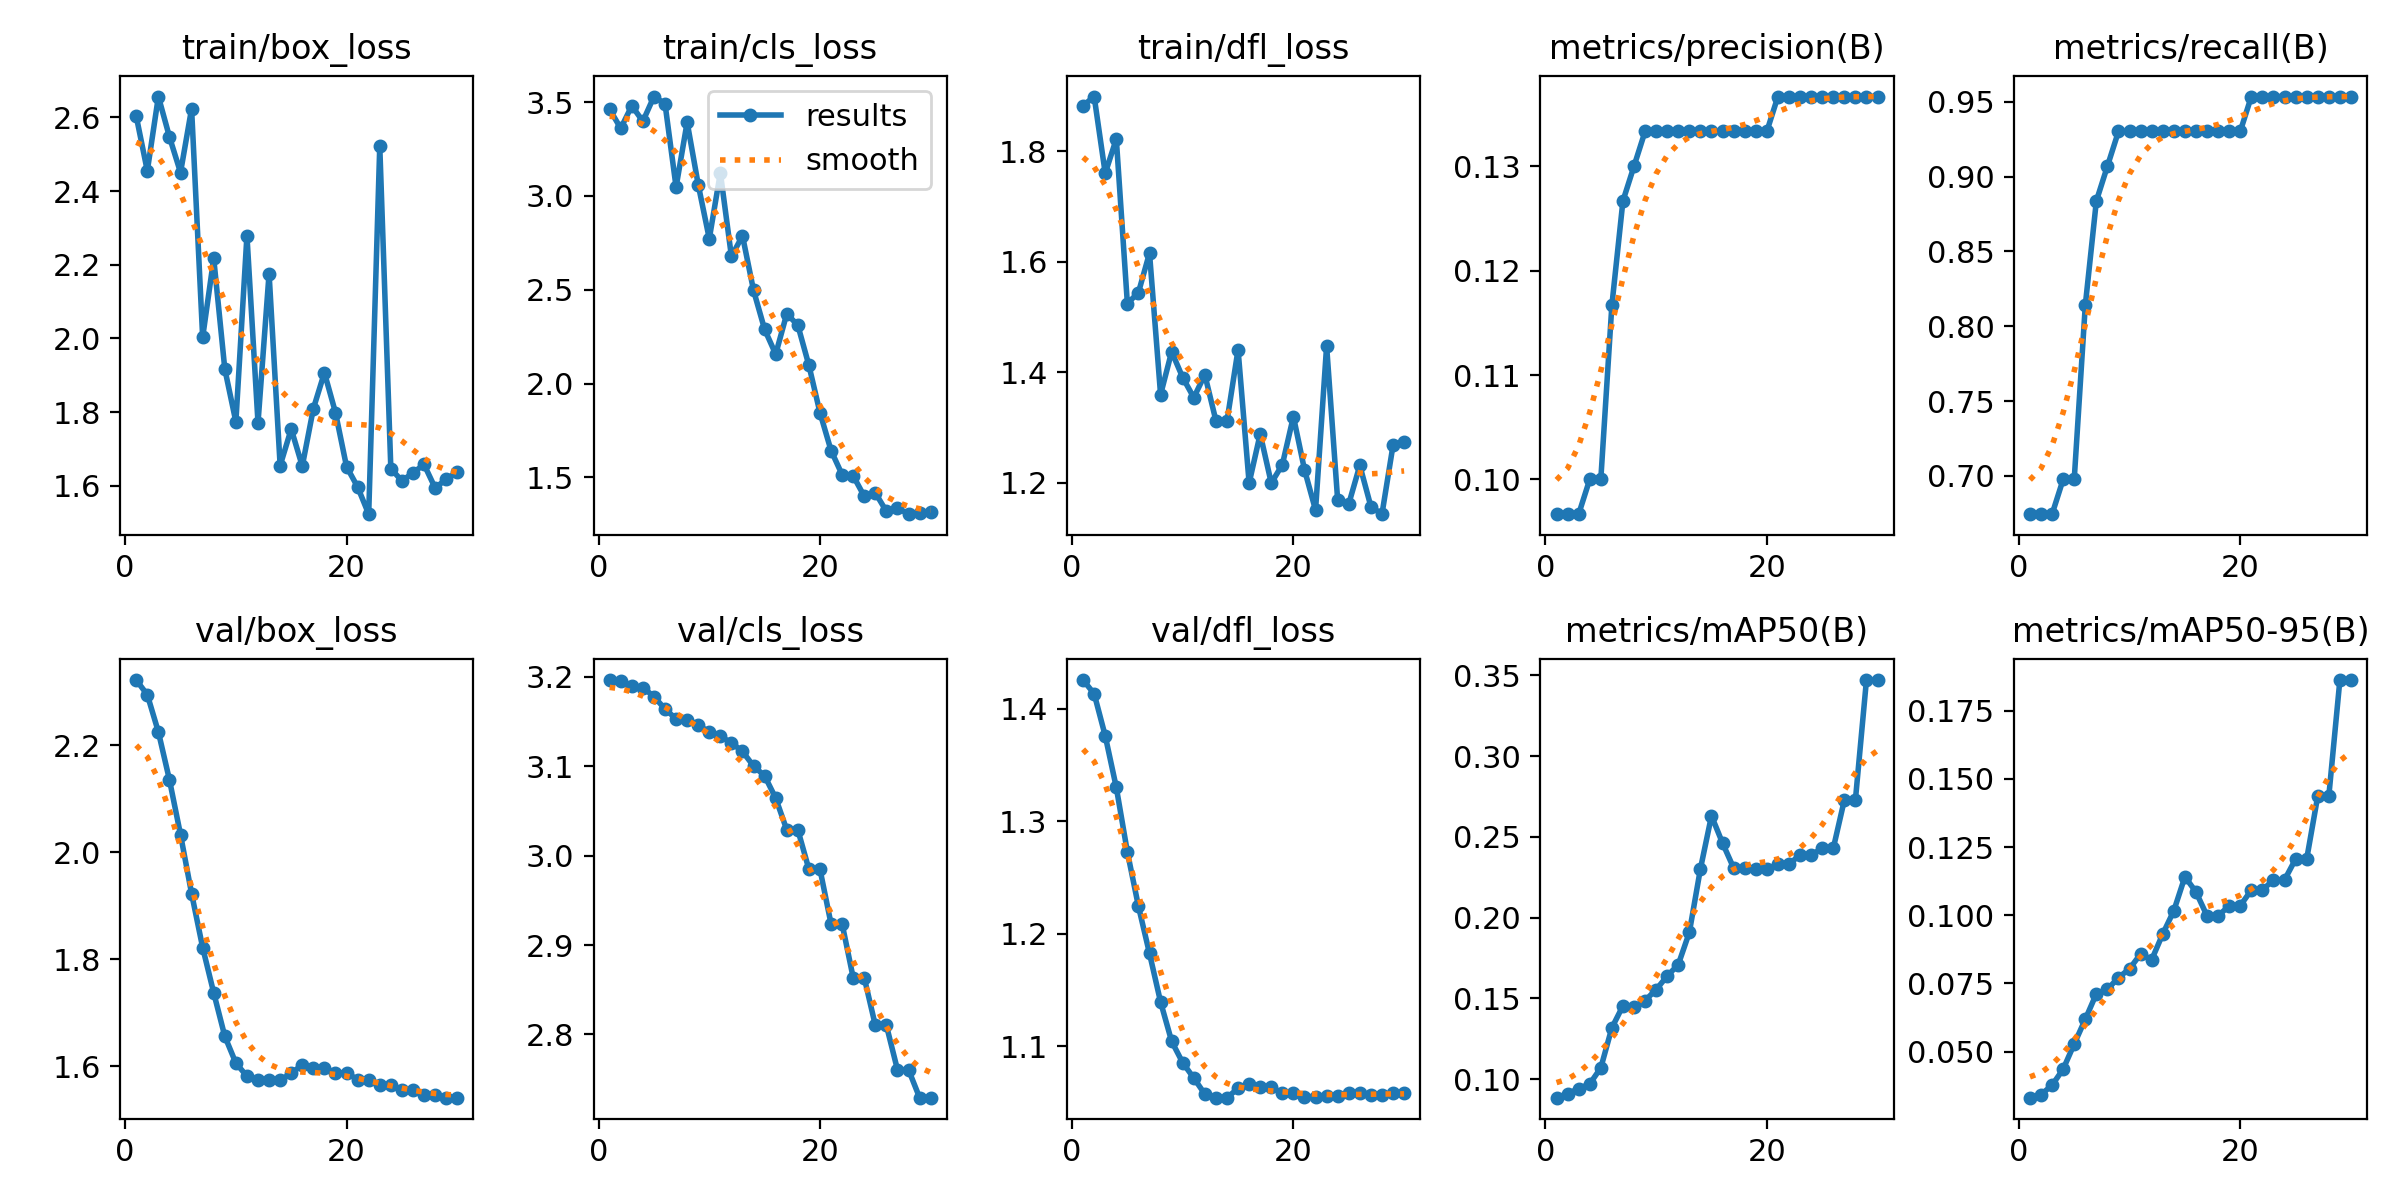

Data behind this chart, as committed beside it:
epoch, time, train/box_loss, train/cls_loss, train/dfl_loss, metrics/precision(B), metrics/recall(B), metrics/mAP50(B), metrics/mAP50-95(B), val/box_loss, val/cls_loss, val/dfl_loss, lr/pg0, lr/pg1, lr/pg2
1, 0.9477, 2.603, 3.462, 1.883, 0.09667, 0.6744, 0.08853, 0.03309, 2.322, 3.196, 1.425, 0, 0, 0
2, 1.484, 2.455, 3.361, 1.899, 0.09667, 0.6744, 0.09096, 0.0342, 2.295, 3.195, 1.413, 1.934e-05, 1.934e-05, 1.934e-05
3, 2.016, 2.657, 3.481, 1.76, 0.09667, 0.6744, 0.0941, 0.03768, 2.225, 3.189, 1.376, 3.736e-05, 3.736e-05, 3.736e-05
4, 2.538, 2.547, 3.398, 1.823, 0.1, 0.6977, 0.09704, 0.04355, 2.136, 3.188, 1.33, 5.406e-05, 5.406e-05, 5.406e-05
5, 3.436, 2.451, 3.53, 1.524, 0.1, 0.6977, 0.107, 0.05278, 2.033, 3.178, 1.273, 6.944e-05, 6.944e-05, 6.944e-05
6, 4.017, 2.624, 3.492, 1.544, 0.1167, 0.8139, 0.1318, 0.06186, 1.923, 3.164, 1.224, 8.35e-05, 8.35e-05, 8.35e-05
7, 4.626, 2.003, 3.048, 1.616, 0.1267, 0.8837, 0.1454, 0.07121, 1.822, 3.153, 1.182, 9.624e-05, 9.624e-05, 9.624e-05
8, 5.182, 2.217, 3.393, 1.359, 0.13, 0.907, 0.1447, 0.07284, 1.737, 3.152, 1.139, 0.0001077, 0.0001077, 0.0001077
9, 5.723, 1.917, 3.06, 1.437, 0.1333, 0.9302, 0.1487, 0.07714, 1.656, 3.146, 1.104, 0.0001178, 0.0001178, 0.0001178
10, 6.241, 1.774, 2.772, 1.39, 0.1333, 0.9302, 0.1555, 0.08038, 1.606, 3.138, 1.085, 0.0001265, 0.0001265, 0.0001265
11, 6.775, 2.279, 3.124, 1.354, 0.1333, 0.9302, 0.1638, 0.08583, 1.582, 3.133, 1.072, 0.000134, 0.000134, 0.000134
12, 7.299, 1.771, 2.678, 1.395, 0.1333, 0.9302, 0.1709, 0.08372, 1.574, 3.126, 1.057, 0.0001401, 0.0001401, 0.0001401
13, 7.793, 2.176, 2.788, 1.312, 0.1333, 0.9302, 0.1909, 0.09315, 1.575, 3.116, 1.054, 0.000145, 0.000145, 0.000145
14, 8.322, 1.655, 2.496, 1.312, 0.1333, 0.9302, 0.2302, 0.1017, 1.574, 3.1, 1.054, 0.0001485, 0.0001485, 0.0001485
15, 8.837, 1.754, 2.288, 1.441, 0.1333, 0.9302, 0.263, 0.1141, 1.587, 3.089, 1.062, 0.0001506, 0.0001506, 0.0001506
16, 9.354, 1.653, 2.156, 1.199, 0.1333, 0.9302, 0.2461, 0.1086, 1.602, 3.064, 1.066, 0.0001515, 0.0001515, 0.0001515
17, 9.867, 1.809, 2.372, 1.288, 0.1333, 0.9302, 0.2307, 0.09978, 1.596, 3.029, 1.063, 0.000151, 0.000151, 0.000151
18, 10.36, 1.907, 2.311, 1.199, 0.1333, 0.9302, 0.2307, 0.09978, 1.596, 3.029, 1.063, 0.0001493, 0.0001493, 0.0001493
19, 10.9, 1.799, 2.097, 1.232, 0.1333, 0.9302, 0.2298, 0.1035, 1.588, 2.985, 1.058, 0.0001462, 0.0001462, 0.0001462
20, 11.38, 1.652, 1.844, 1.32, 0.1333, 0.9302, 0.2298, 0.1035, 1.588, 2.985, 1.058, 0.0001417, 0.0001417, 0.0001417
21, 11.97, 1.597, 1.643, 1.223, 0.1367, 0.9535, 0.233, 0.1092, 1.575, 2.924, 1.055, 0.000136, 0.000136, 0.000136
22, 12.46, 1.523, 1.514, 1.15, 0.1367, 0.9535, 0.233, 0.1092, 1.575, 2.924, 1.055, 0.0001289, 0.0001289, 0.0001289
23, 12.97, 2.522, 1.508, 1.447, 0.1367, 0.9535, 0.2389, 0.113, 1.565, 2.863, 1.055, 0.0001206, 0.0001206, 0.0001206
24, 13.44, 1.647, 1.399, 1.168, 0.1367, 0.9535, 0.2389, 0.113, 1.565, 2.863, 1.055, 0.0001109, 0.0001109, 0.0001109
25, 13.99, 1.613, 1.417, 1.161, 0.1367, 0.9535, 0.2428, 0.1206, 1.555, 2.81, 1.058, 9.984e-05, 9.984e-05, 9.984e-05
26, 14.49, 1.635, 1.319, 1.231, 0.1367, 0.9535, 0.2428, 0.1206, 1.555, 2.81, 1.058, 8.75e-05, 8.75e-05, 8.75e-05
27, 15.03, 1.658, 1.337, 1.156, 0.1367, 0.9535, 0.2727, 0.1437, 1.547, 2.761, 1.057, 7.384e-05, 7.384e-05, 7.384e-05
28, 15.51, 1.594, 1.303, 1.143, 0.1367, 0.9535, 0.2727, 0.1437, 1.547, 2.761, 1.057, 5.886e-05, 5.886e-05, 5.886e-05
29, 16.04, 1.618, 1.308, 1.267, 0.1367, 0.9535, 0.3471, 0.1863, 1.541, 2.729, 1.058, 4.256e-05, 4.256e-05, 4.256e-05
30, 16.54, 1.638, 1.313, 1.274, 0.1367, 0.9535, 0.3471, 0.1863, 1.541, 2.729, 1.058, 2.494e-05, 2.494e-05, 2.494e-05
